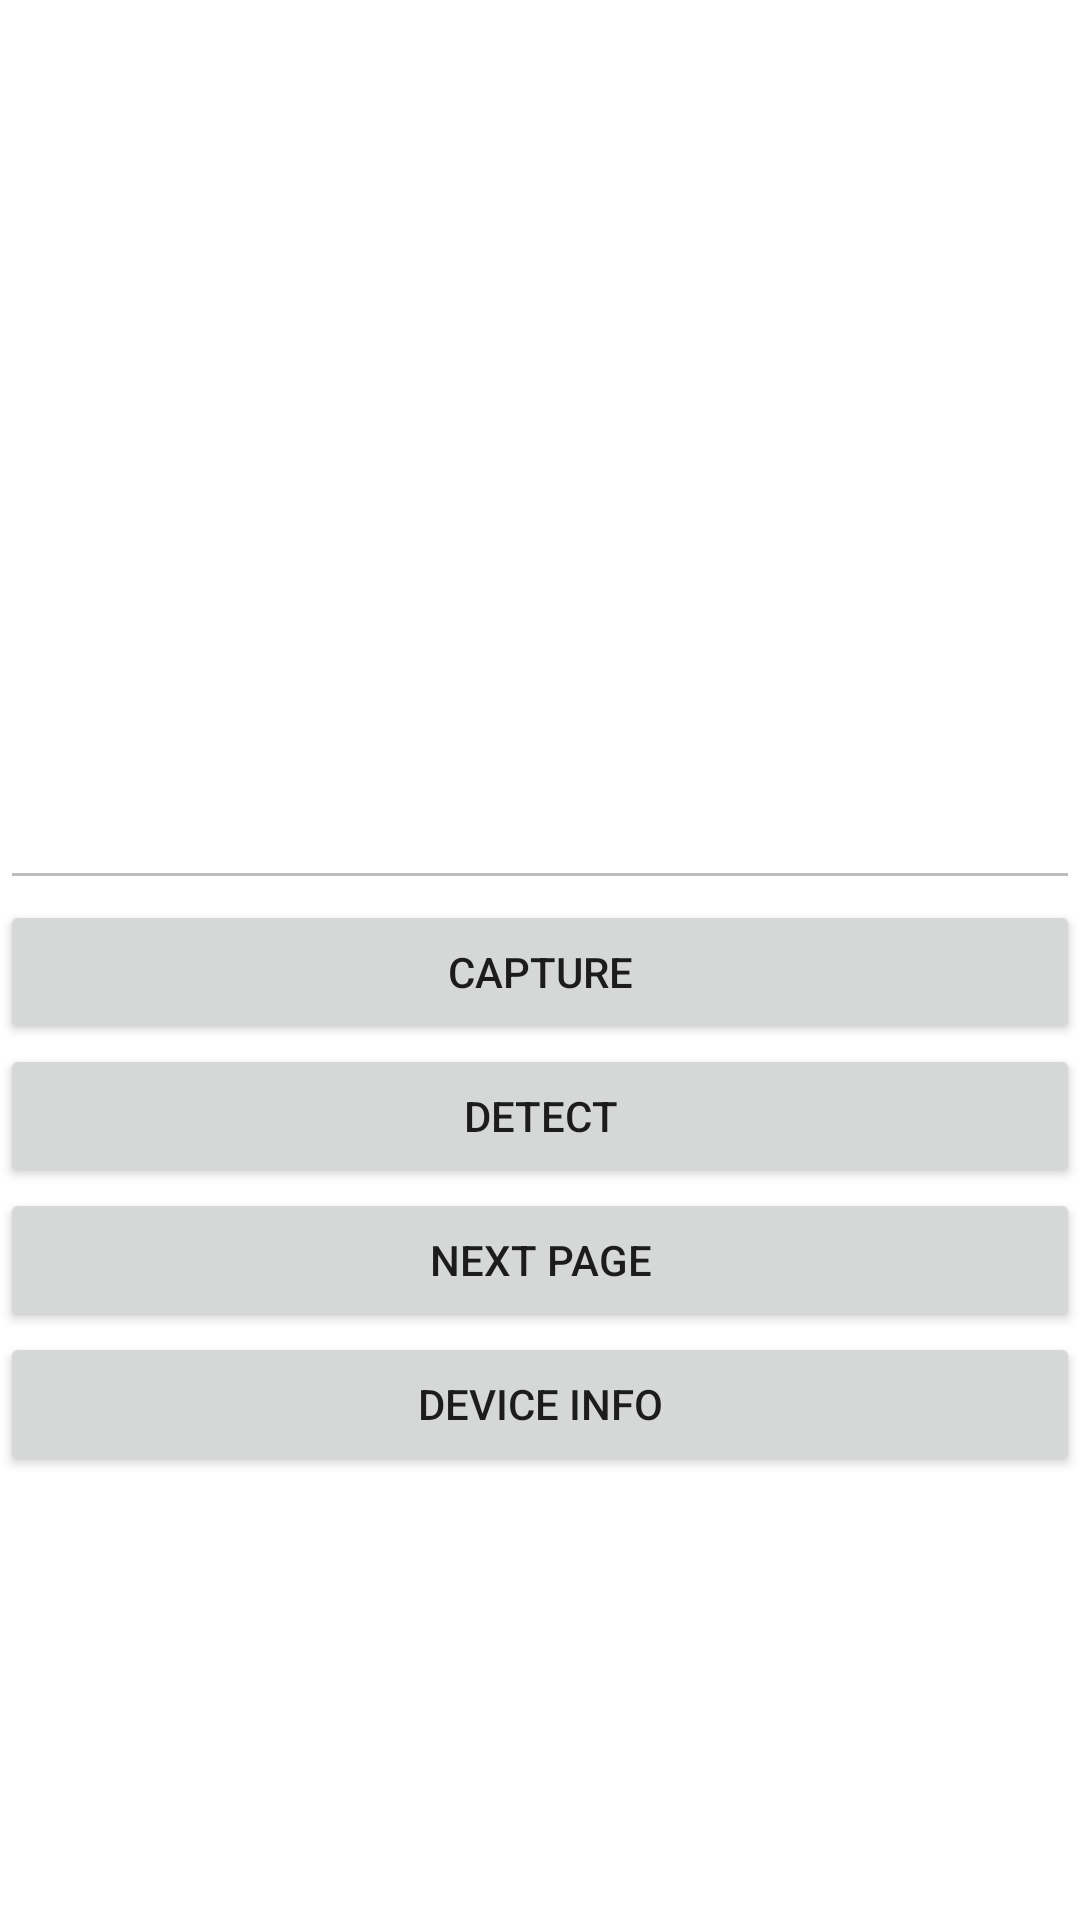

Write the Android layout XML for this screen, with the resource values it uses.
<!-- AndroidManifest.xml: application theme AppTheme -->
<!-- res/layout/fragment_main.xml -->
<?xml version="1.0" encoding="utf-8"?>
<LinearLayout xmlns:android="http://schemas.android.com/apk/res/android"
    android:orientation="vertical" android:layout_width="match_parent"
    android:layout_height="match_parent">
    <ImageView
        android:layout_width="match_parent"
        android:layout_height="200dp"
        android:id="@+id/imgview"/>

    <EditText
        android:layout_width="match_parent"
        android:layout_height="100dp"
        android:enabled="false"
        android:id="@+id/tv"/>

    <Button
        android:layout_width="match_parent"
        android:layout_height="wrap_content"
        android:text="Capture"
        android:id="@+id/btncapture"/>

    <Button
        android:layout_width="match_parent"
        android:layout_height="wrap_content"
        android:text="Detect"
        android:id="@+id/btndetect"/>

    <Button
        android:layout_width="match_parent"
        android:layout_height="wrap_content"
        android:text="Next PAge"
        android:id="@+id/btnNext"/>

    <Button
        android:layout_width="match_parent"
        android:layout_height="wrap_content"
        android:text="Device Info"
        android:id="@+id/btninfo"/>
</LinearLayout>
<!-- resources referenced by this layout -->
<resources>
  <style name="AppTheme" parent="Theme.MaterialComponents.Light.DarkActionBar">
          
          <item name="colorPrimary">@color/colorPrimary</item>
          <item name="colorPrimaryDark">@color/colorPrimaryDark</item>
          <item name="colorAccent">@color/colorAccent</item>
      </style>
  <!-- not gathered from this repository: default colours our renderer supplied (Android Studio template values) -->
  <color name="colorPrimary">#FF6200EE</color>
  <color name="colorPrimaryDark">#FF3700B3</color>
  <color name="colorAccent">#FF03DAC5</color>
</resources>
